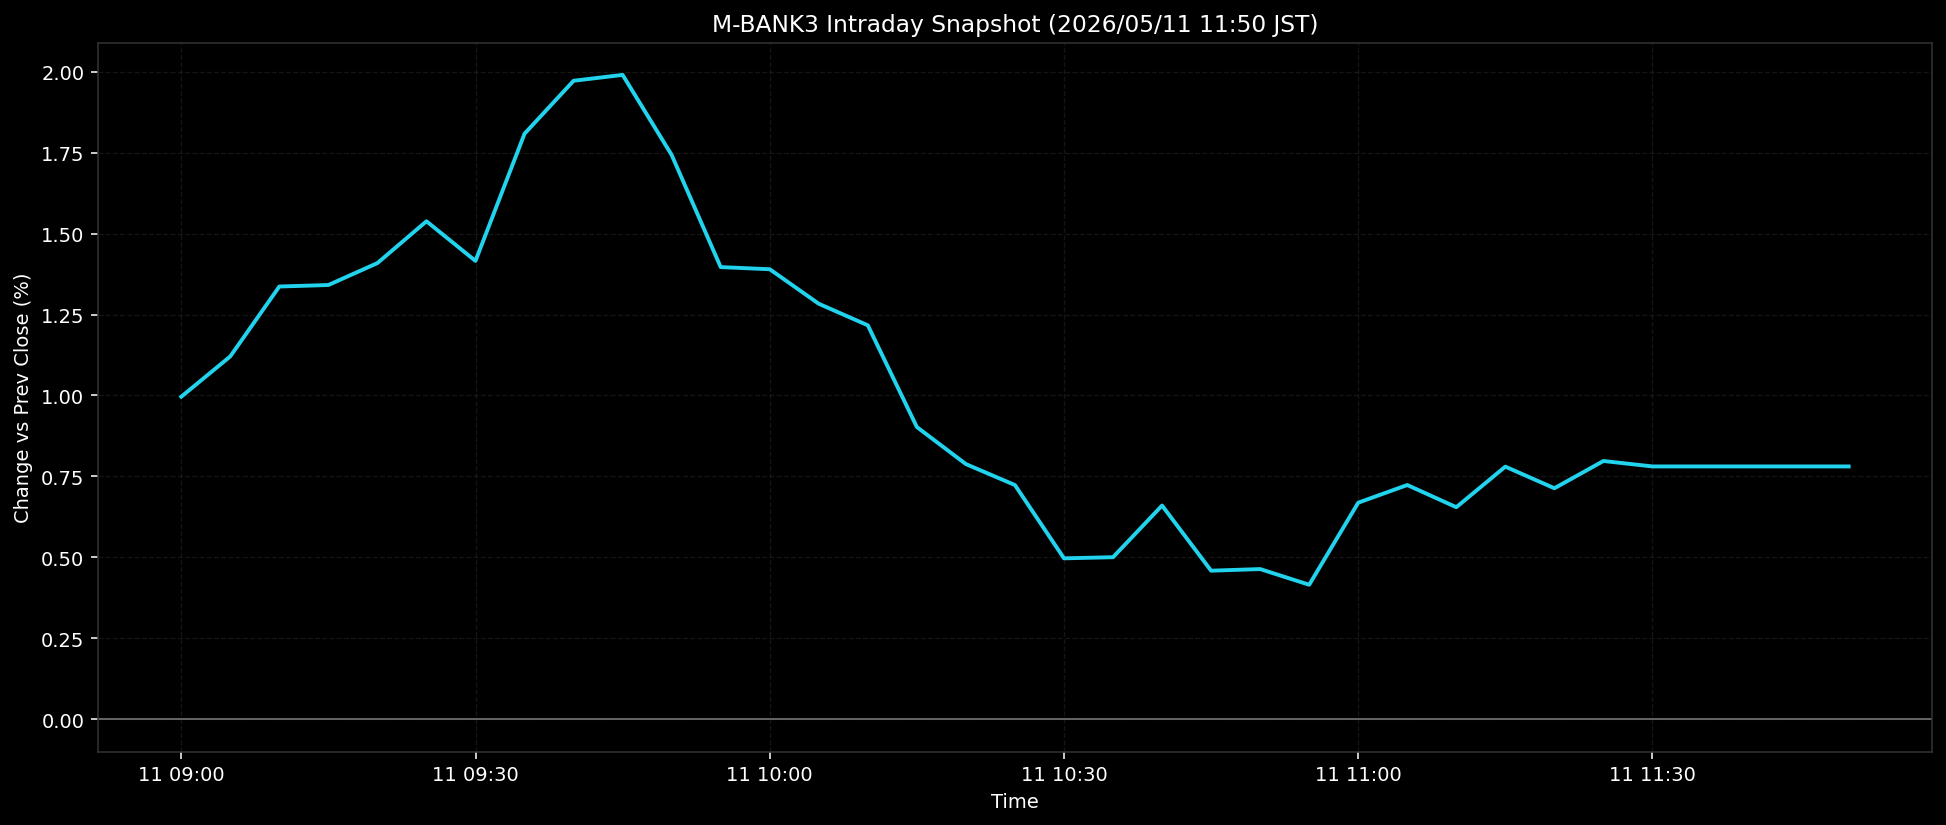

The data file committed next to this chart (first rows):
ts, pct
2026-05-11T09:00:00+0900, 0.9963
2026-05-11T09:05:00+0900, 1.121
2026-05-11T09:10:00+0900, 1.337
2026-05-11T09:15:00+0900, 1.341
2026-05-11T09:20:00+0900, 1.409
2026-05-11T09:25:00+0900, 1.538
2026-05-11T09:30:00+0900, 1.415
2026-05-11T09:35:00+0900, 1.808
2026-05-11T09:40:00+0900, 1.972
2026-05-11T09:45:00+0900, 1.99
2026-05-11T09:50:00+0900, 1.743
2026-05-11T09:55:00+0900, 1.396
2026-05-11T10:00:00+0900, 1.39
2026-05-11T10:05:00+0900, 1.283
2026-05-11T10:10:00+0900, 1.217
2026-05-11T10:15:00+0900, 0.9026
2026-05-11T10:20:00+0900, 0.7882
2026-05-11T10:25:00+0900, 0.7235
2026-05-11T10:30:00+0900, 0.4972
2026-05-11T10:35:00+0900, 0.5007
2026-05-11T10:40:00+0900, 0.6603
2026-05-11T10:45:00+0900, 0.4591
2026-05-11T10:50:00+0900, 0.4641
2026-05-11T10:55:00+0900, 0.4157
2026-05-11T11:00:00+0900, 0.6691
2026-05-11T11:05:00+0900, 0.7236
2026-05-11T11:10:00+0900, 0.6551
2026-05-11T11:15:00+0900, 0.7804
2026-05-11T11:20:00+0900, 0.7136
2026-05-11T11:25:00+0900, 0.7978
2026-05-11T11:30:00+0900, 0.781
2026-05-11T11:35:00+0900, 0.781
2026-05-11T11:40:00+0900, 0.781
2026-05-11T11:45:00+0900, 0.781
2026-05-11T11:50:00+0900, 0.781
